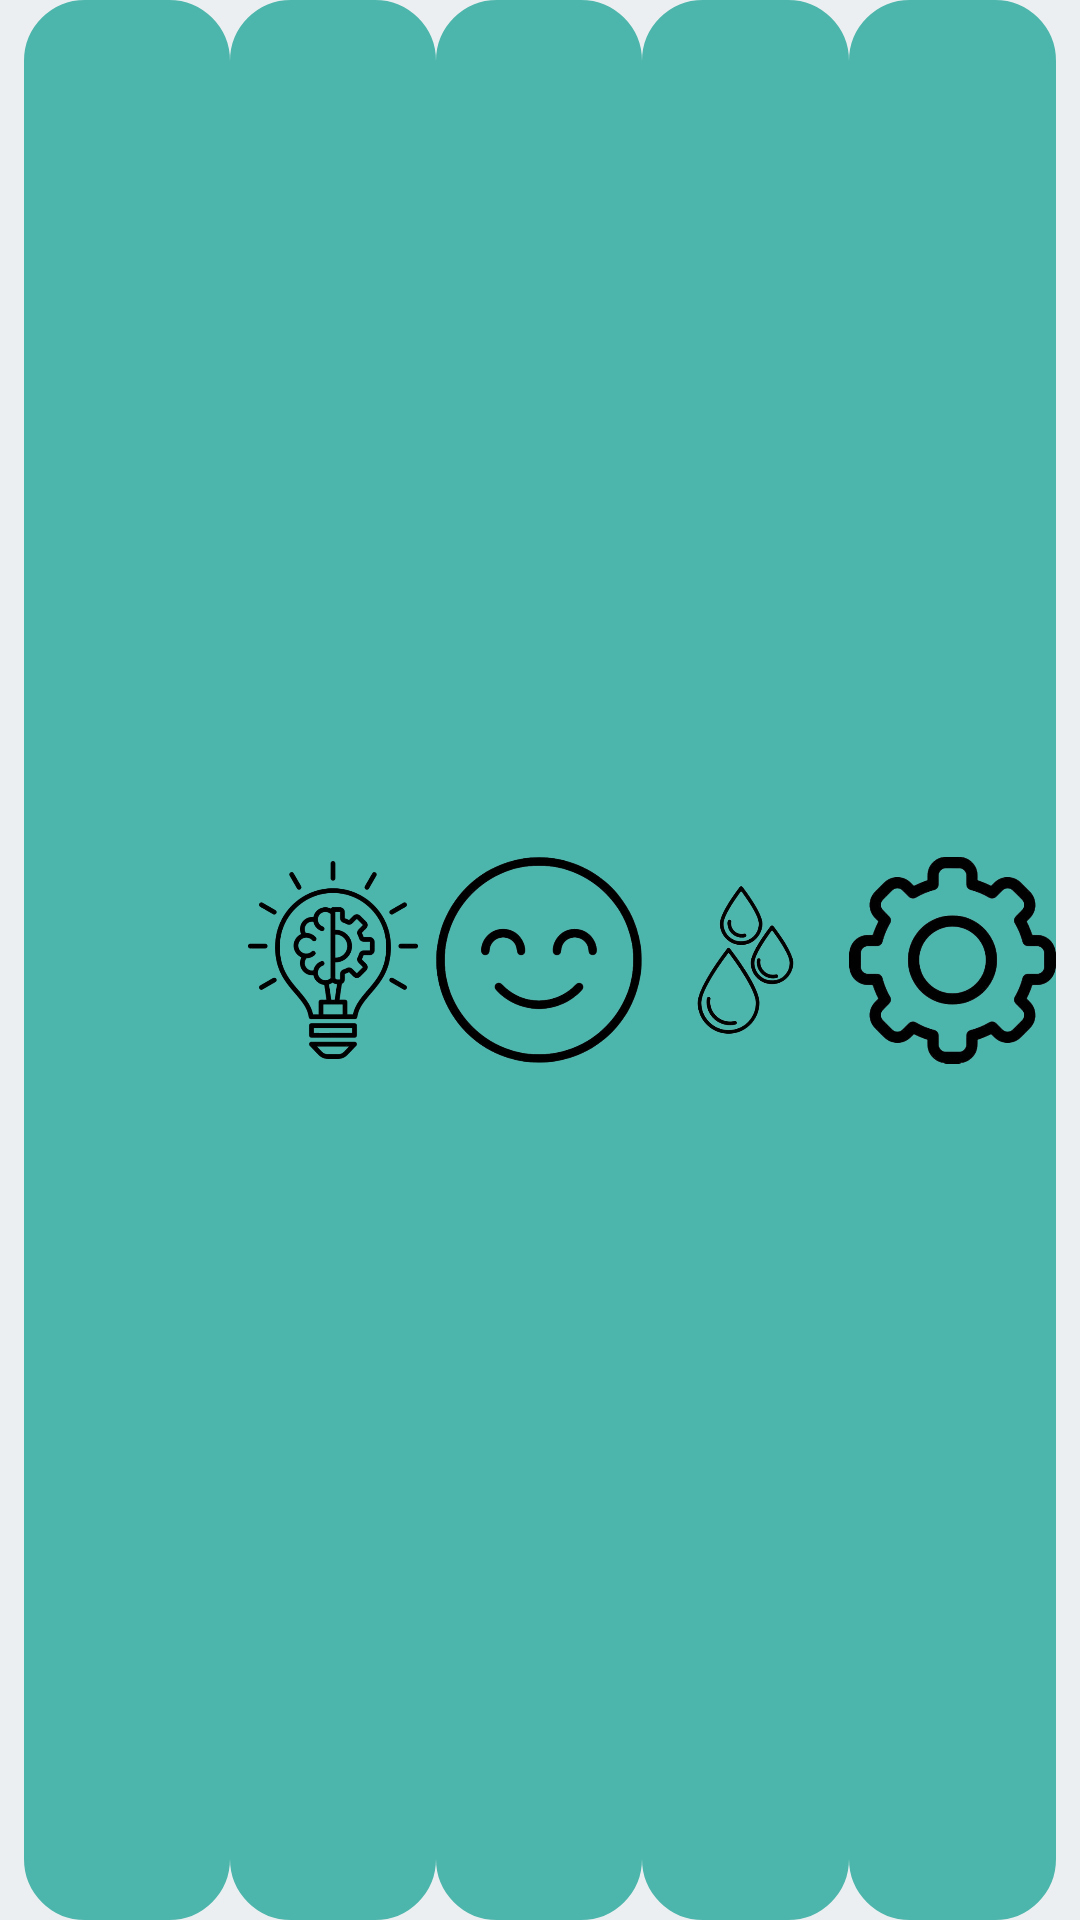

Write the Android layout XML for this screen, with the resource values it uses.
<!-- AndroidManifest.xml: application theme Theme.HabitNow -->
<!-- res/layout/include_bottom_nav.xml -->
<?xml version="1.0" encoding="utf-8"?>
<LinearLayout xmlns:android="http://schemas.android.com/apk/res/android"
	xmlns:app="http://schemas.android.com/apk/res-auto"
	android:id="@+id/bottom_nav"
	android:layout_width="match_parent"
	android:layout_height="56dp"
	android:orientation="horizontal"
	android:gravity="center"
	android:background="@color/light_gray_bg"
	android:paddingStart="8dp"
	android:paddingEnd="8dp"
	app:layout_constraintBottom_toBottomOf="parent"
	app:layout_constraintStart_toStartOf="parent"
	app:layout_constraintEnd_toEndOf="parent">



	<ImageButton
		android:id="@+id/nav_home"
		android:layout_width="0dp"
		android:layout_height="match_parent"
		android:layout_weight="1"
		android:backgroundTint="@color/teal_primary"
		android:src="@drawable/home"
		android:scaleType="fitCenter"
		android:background="@drawable/rounded_button"
		android:contentDescription="@string/home"
		android:padding="12dp"
		/>


	<ImageButton
		android:id="@+id/nav_habits"
		android:layout_width="0dp"
		android:layout_height="match_parent"
		android:layout_weight="1"
		android:src="@drawable/habitn"
		android:scaleType="fitCenter"
		android:background="@drawable/rounded_button"
		android:backgroundTint="@color/teal_primary" />

	<ImageButton
		android:id="@+id/nav_mood"
		android:layout_width="0dp"
		android:layout_height="match_parent"
		android:layout_weight="1"
		android:src="@drawable/moodn"
		android:scaleType="fitCenter"
		android:textColor="@color/white"
		android:background="@drawable/rounded_button"
		android:backgroundTint="@color/teal_primary" />

	<ImageButton
		android:id="@+id/nav_hydration"
		android:layout_width="0dp"
		android:layout_height="match_parent"
		android:layout_weight="1"
		android:src="@drawable/watern"
		android:scaleType="fitCenter"
		android:textColor="@color/white"
		android:background="@drawable/rounded_button"
		android:backgroundTint="@color/teal_primary" />

	<ImageButton
		android:id="@+id/nav_settings"
		android:layout_width="0dp"
		android:layout_height="match_parent"
		android:layout_weight="1"
		android:src="@drawable/settings"
		android:scaleType="fitCenter"
		android:textColor="@color/white"
		android:background="@drawable/rounded_button"
		android:backgroundTint="@color/teal_primary" />

</LinearLayout>
<!-- resources referenced by this layout -->
<resources>
  <color name="light_gray_bg">#ECEFF1</color>
  <color name="teal_primary">#4DB6AC</color>
  <color name="white">#FFFFFFFF</color>
  <!-- drawable habitn: png bitmap (drawable, 106855 bytes) -->
  <!-- drawable moodn: png bitmap (drawable, 109526 bytes) -->
  <!-- drawable rounded_button (drawable) -->
  <?xml version="1.0" encoding="utf-8"?>
  <shape xmlns:android="http://schemas.android.com/apk/res/android"
      android:shape="rectangle">
  
      
      <solid android:color="@color/teal_primary" />
  
      
      <corners android:radius="20dp" />
  
      
      <stroke
          android:width="0.5dp"
          android:color="@color/dark_text" />
  
  </shape>
  <!-- drawable settings: png bitmap (drawable, 124227 bytes) -->
  <!-- drawable watern: png bitmap (drawable, 62999 bytes) -->
  <string name="home">Home</string>
  <style name="Theme.HabitNow" parent="Base.Theme.HabitNow" />
  <color name="dark_text">#263238</color>
  <style name="Base.Theme.HabitNow" parent="Theme.Material3.DayNight.NoActionBar">
          
          <item name="colorPrimary">@color/teal_primary</item>
          <item name="colorSecondary">@color/soft_orange_secondary</item>
          <item name="colorTertiary">@color/sky_blue_accent</item>
          <item name="android:colorBackground">@color/off_white_bg</item>
          <item name="android:textColor">@color/dark_text</item>
      </style>
  <color name="soft_orange_secondary">#FFB74D</color>
  <color name="sky_blue_accent">#64B5F6</color>
  <color name="off_white_bg">#F9FAFB</color>
</resources>
